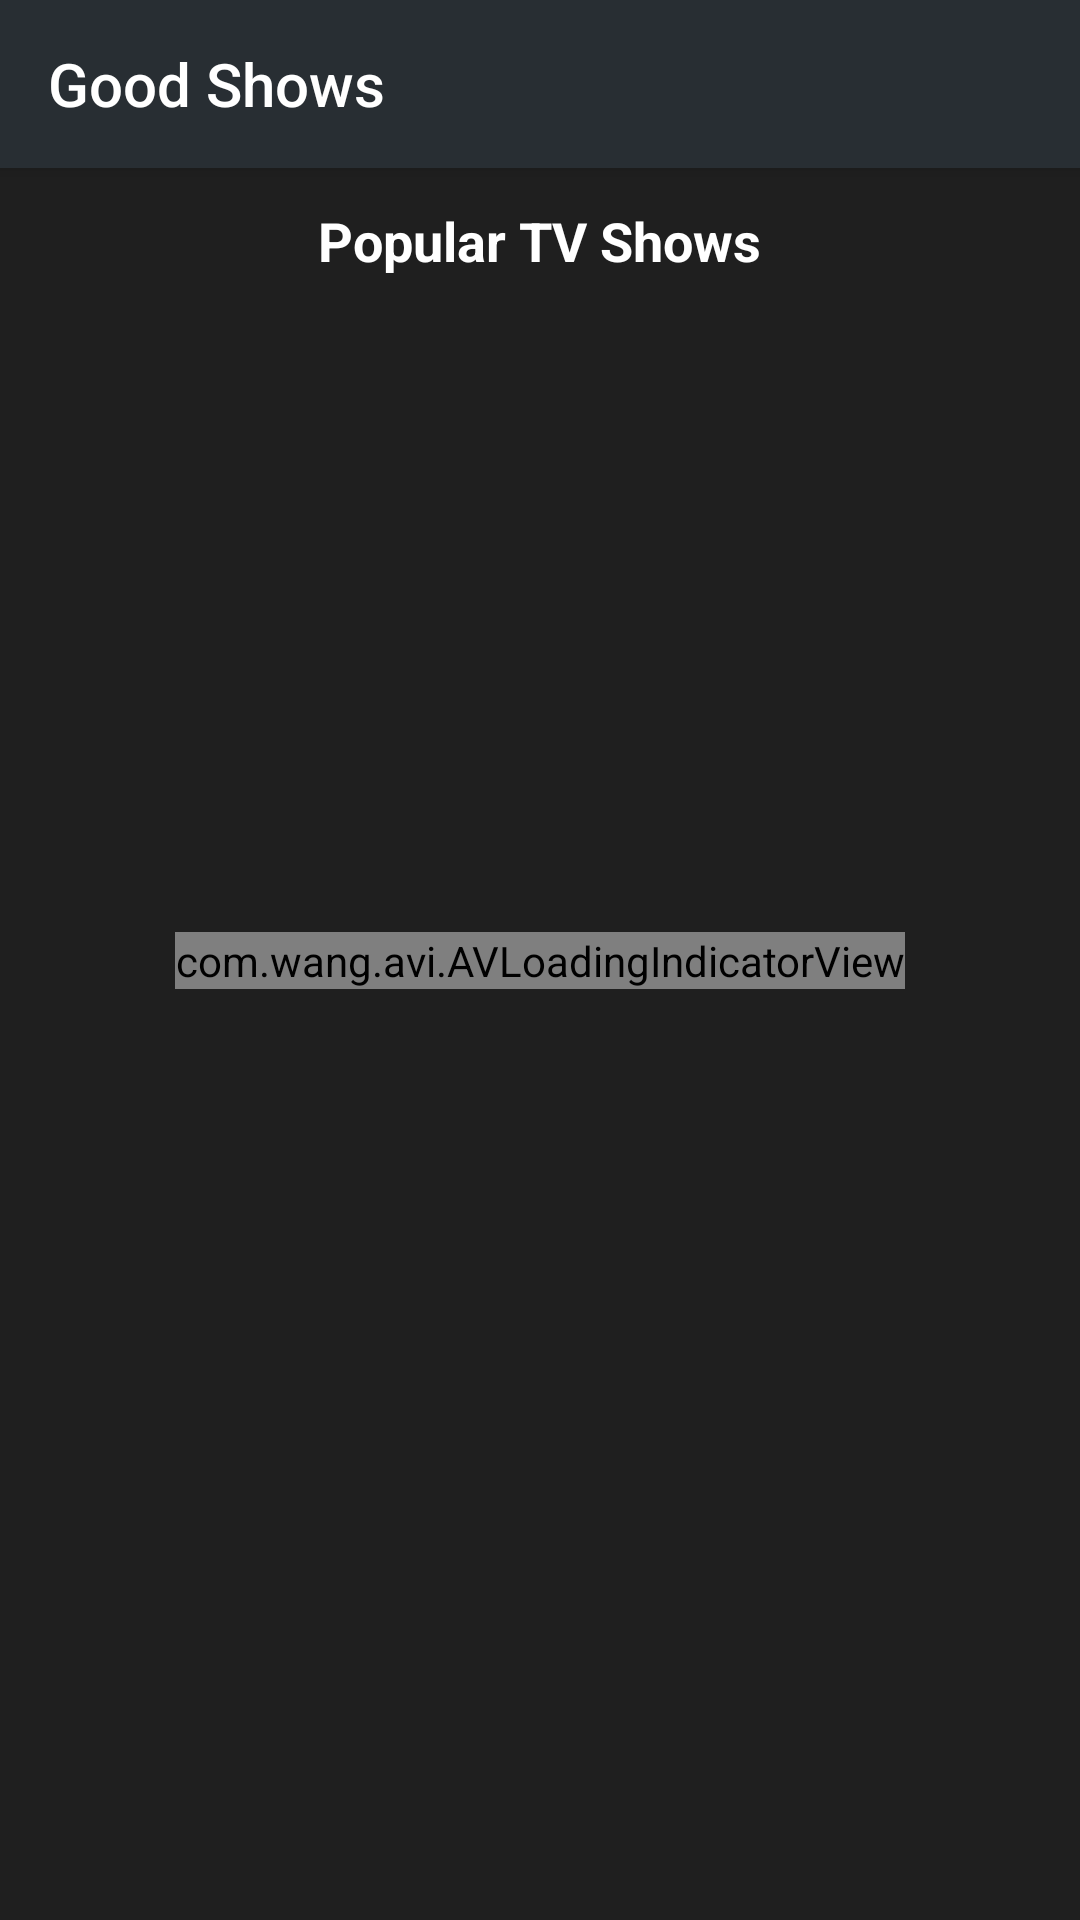

Reconstruct the res/layout file that produces this screen, plus the resources it refers to.
<!-- AndroidManifest.xml: application theme AppTheme -->
<!-- res/layout/popular_shows_activity.xml -->
<?xml version="1.0" encoding="utf-8"?>
<android.support.constraint.ConstraintLayout
    xmlns:android="http://schemas.android.com/apk/res/android"
    xmlns:app="http://schemas.android.com/apk/res-auto"
    xmlns:tools="http://schemas.android.com/tools"
    android:id="@+id/parent_container"
    android:layout_width="match_parent"
    android:layout_height="match_parent"
    tools:context="com.rishabh.goodshows.popularShowsActivity.view.PopularTvShowsActivity">

    <android.support.v7.widget.Toolbar
        android:id="@+id/toolbar"
        android:layout_width="match_parent"
        android:layout_height="wrap_content"
        android:background="@color/colorPrimary"
        android:elevation="3dp"
        app:layout_constraintTop_toTopOf="parent"
        app:title="@string/app_name" />

    <com.wang.avi.AVLoadingIndicatorView
        android:id="@+id/progress_indicator"
        style="@style/AVLoadingIndicatorView.Large"
        android:layout_width="wrap_content"
        android:layout_height="wrap_content"
        app:indicatorColor="@color/colorPrimary3"
        app:indicatorName="LineScalePulseOutIndicator"
        app:layout_constraintBottom_toBottomOf="parent"
        app:layout_constraintLeft_toLeftOf="parent"
        app:layout_constraintRight_toRightOf="parent"
        app:layout_constraintTop_toTopOf="parent"
        tools:visibility="gone" />

    <TextView
        android:id="@+id/popular_label_tv"
        android:layout_width="wrap_content"
        android:layout_height="wrap_content"
        android:layout_marginTop="12dp"
        android:text="@string/popular_tv_shows"
        android:textSize="18sp"
        android:textStyle="bold"
        app:layout_constraintEnd_toEndOf="parent"
        app:layout_constraintStart_toStartOf="parent"
        app:layout_constraintTop_toBottomOf="@+id/toolbar" />

    <android.support.v7.widget.RecyclerView
        android:id="@+id/shows_list_rv"
        android:layout_width="match_parent"
        android:layout_height="0dp"
        android:layout_marginTop="8dp"
        android:clipToPadding="false"
        android:orientation="vertical"
        android:paddingBottom="8dp"
        app:layoutManager="LinearLayoutManager"
        app:layout_constraintBottom_toBottomOf="parent"
        app:layout_constraintTop_toBottomOf="@+id/popular_label_tv"
        tools:listitem="@layout/popular_tv_show_list_item" />

</android.support.constraint.ConstraintLayout>
<!-- res/layout/popular_tv_show_list_item.xml (included above) -->
<?xml version="1.0" encoding="utf-8"?>
<android.support.v7.widget.CardView
    xmlns:android="http://schemas.android.com/apk/res/android"
    xmlns:app="http://schemas.android.com/apk/res-auto"
    xmlns:tools="http://schemas.android.com/tools"
    android:layout_width="match_parent"
    android:layout_height="wrap_content"
    android:layout_marginBottom="@dimen/list_item_padding"
    android:layout_marginEnd="@dimen/layout_padding"
    android:layout_marginStart="@dimen/layout_padding"
    android:layout_marginTop="@dimen/list_item_padding"
    app:cardBackgroundColor="@color/cardBackground"
    app:cardCornerRadius="@dimen/card_corner_radius"
    app:cardElevation="@dimen/elevation">

    <android.support.constraint.ConstraintLayout
        android:id="@+id/tvshow_container"
        android:layout_width="match_parent"
        android:layout_height="wrap_content"
        android:foreground="?attr/selectableItemBackground">

        <com.rishabh.goodshows.widgets.RoundedImageView
            android:id="@+id/cover_iv"
            android:layout_width="60dp"
            android:layout_height="90dp"
            android:layout_marginBottom="@dimen/layout_padding"
            android:layout_marginStart="@dimen/layout_padding"
            android:layout_marginTop="@dimen/layout_padding"
            android:adjustViewBounds="true"
            android:scaleType="centerCrop"
            app:cornerRadius="@dimen/corner_radius"
            app:layout_constraintBottom_toBottomOf="parent"
            app:layout_constraintStart_toStartOf="parent"
            app:layout_constraintTop_toTopOf="parent"
            app:layout_constraintVertical_bias="0"
            app:roundedCorners="all"
            tools:src="@tools:sample/avatars" />

        <TextView
            android:id="@+id/title_tv"
            android:layout_width="0dp"
            android:layout_height="wrap_content"
            android:layout_marginEnd="8dp"
            android:layout_marginStart="@dimen/layout_padding"
            android:layout_marginTop="@dimen/layout_padding"
            android:ellipsize="end"
            android:maxLines="2"
            android:textStyle="bold"
            app:layout_constraintEnd_toStartOf="@+id/start_tv"
            app:layout_constraintStart_toEndOf="@+id/cover_iv"
            app:layout_constraintTop_toTopOf="parent"
            tools:text="@tools:sample/full_names" />

        <TextView
            android:id="@+id/start_tv"
            android:layout_width="wrap_content"
            android:layout_height="wrap_content"
            android:layout_marginEnd="4dp"
            android:text="&#x2605;"
            android:textColor="@color/colorAccent"
            android:textSize="20sp"
            app:layout_constraintBaseline_toBaselineOf="@+id/title_tv"
            app:layout_constraintEnd_toStartOf="@+id/star_rating_tv" />

        <TextView
            android:id="@+id/star_rating_tv"
            android:layout_width="wrap_content"
            android:layout_height="wrap_content"
            android:layout_marginEnd="@dimen/layout_padding"
            android:textColor="@color/colorPrimary3"
            android:textStyle="bold"
            app:layout_constraintBaseline_toBaselineOf="@+id/title_tv"
            app:layout_constraintEnd_toEndOf="parent"
            tools:text="7.5" />

        <TextView
            android:id="@+id/desc_tv"
            android:layout_width="0dp"
            android:layout_height="wrap_content"
            android:layout_marginBottom="@dimen/layout_padding"
            android:layout_marginEnd="@dimen/layout_padding"
            android:layout_marginTop="8dp"
            android:ellipsize="end"
            android:maxLines="3"
            android:singleLine="false"
            android:textColor="?android:attr/textColorTertiary"
            app:layout_constraintBottom_toBottomOf="parent"
            app:layout_constraintEnd_toEndOf="parent"
            app:layout_constraintStart_toStartOf="@+id/title_tv"
            app:layout_constraintTop_toBottomOf="@+id/title_tv"
            app:layout_constraintVertical_bias="0"
            tools:text="@tools:sample/lorem/random" />

    </android.support.constraint.ConstraintLayout>
</android.support.v7.widget.CardView>
<!-- resources referenced by this layout -->
<resources>
  <color name="cardBackground">#272C30</color>
  <color name="colorAccent">#ffc400</color>
  <color name="colorPrimary">#282e33</color>
  <color name="colorPrimary3">#474D52</color>
  <dimen name="card_corner_radius">4dp</dimen>
  <dimen name="corner_radius">3dp</dimen>
  <dimen name="elevation">3dp</dimen>
  <dimen name="layout_padding">16dp</dimen>
  <dimen name="list_item_padding">8dp</dimen>
  <string name="app_name">Good Shows</string>
  <string name="popular_tv_shows">Popular TV Shows</string>
  <style name="AppTheme" parent="Theme.AppCompat.Light.DarkActionBar">
          
          <item name="colorPrimary">@color/colorPrimary</item>
          <item name="colorPrimaryDark">@color/colorPrimaryDark</item>
          <item name="colorAccent">@color/colorAccent</item>
          <item name="android:windowBackground">@color/windowBackground</item>
          <item name="android:textColor">@android:color/white</item>
          <item name="android:textColorPrimary">@android:color/white</item>
          <item name="android:textColorSecondary">#808080</item>
          <item name="android:textColorTertiary">#586973</item>
      </style>
  <color name="colorPrimaryDark">#282529</color>
  <color name="windowBackground">#1f1f1f</color>
</resources>
